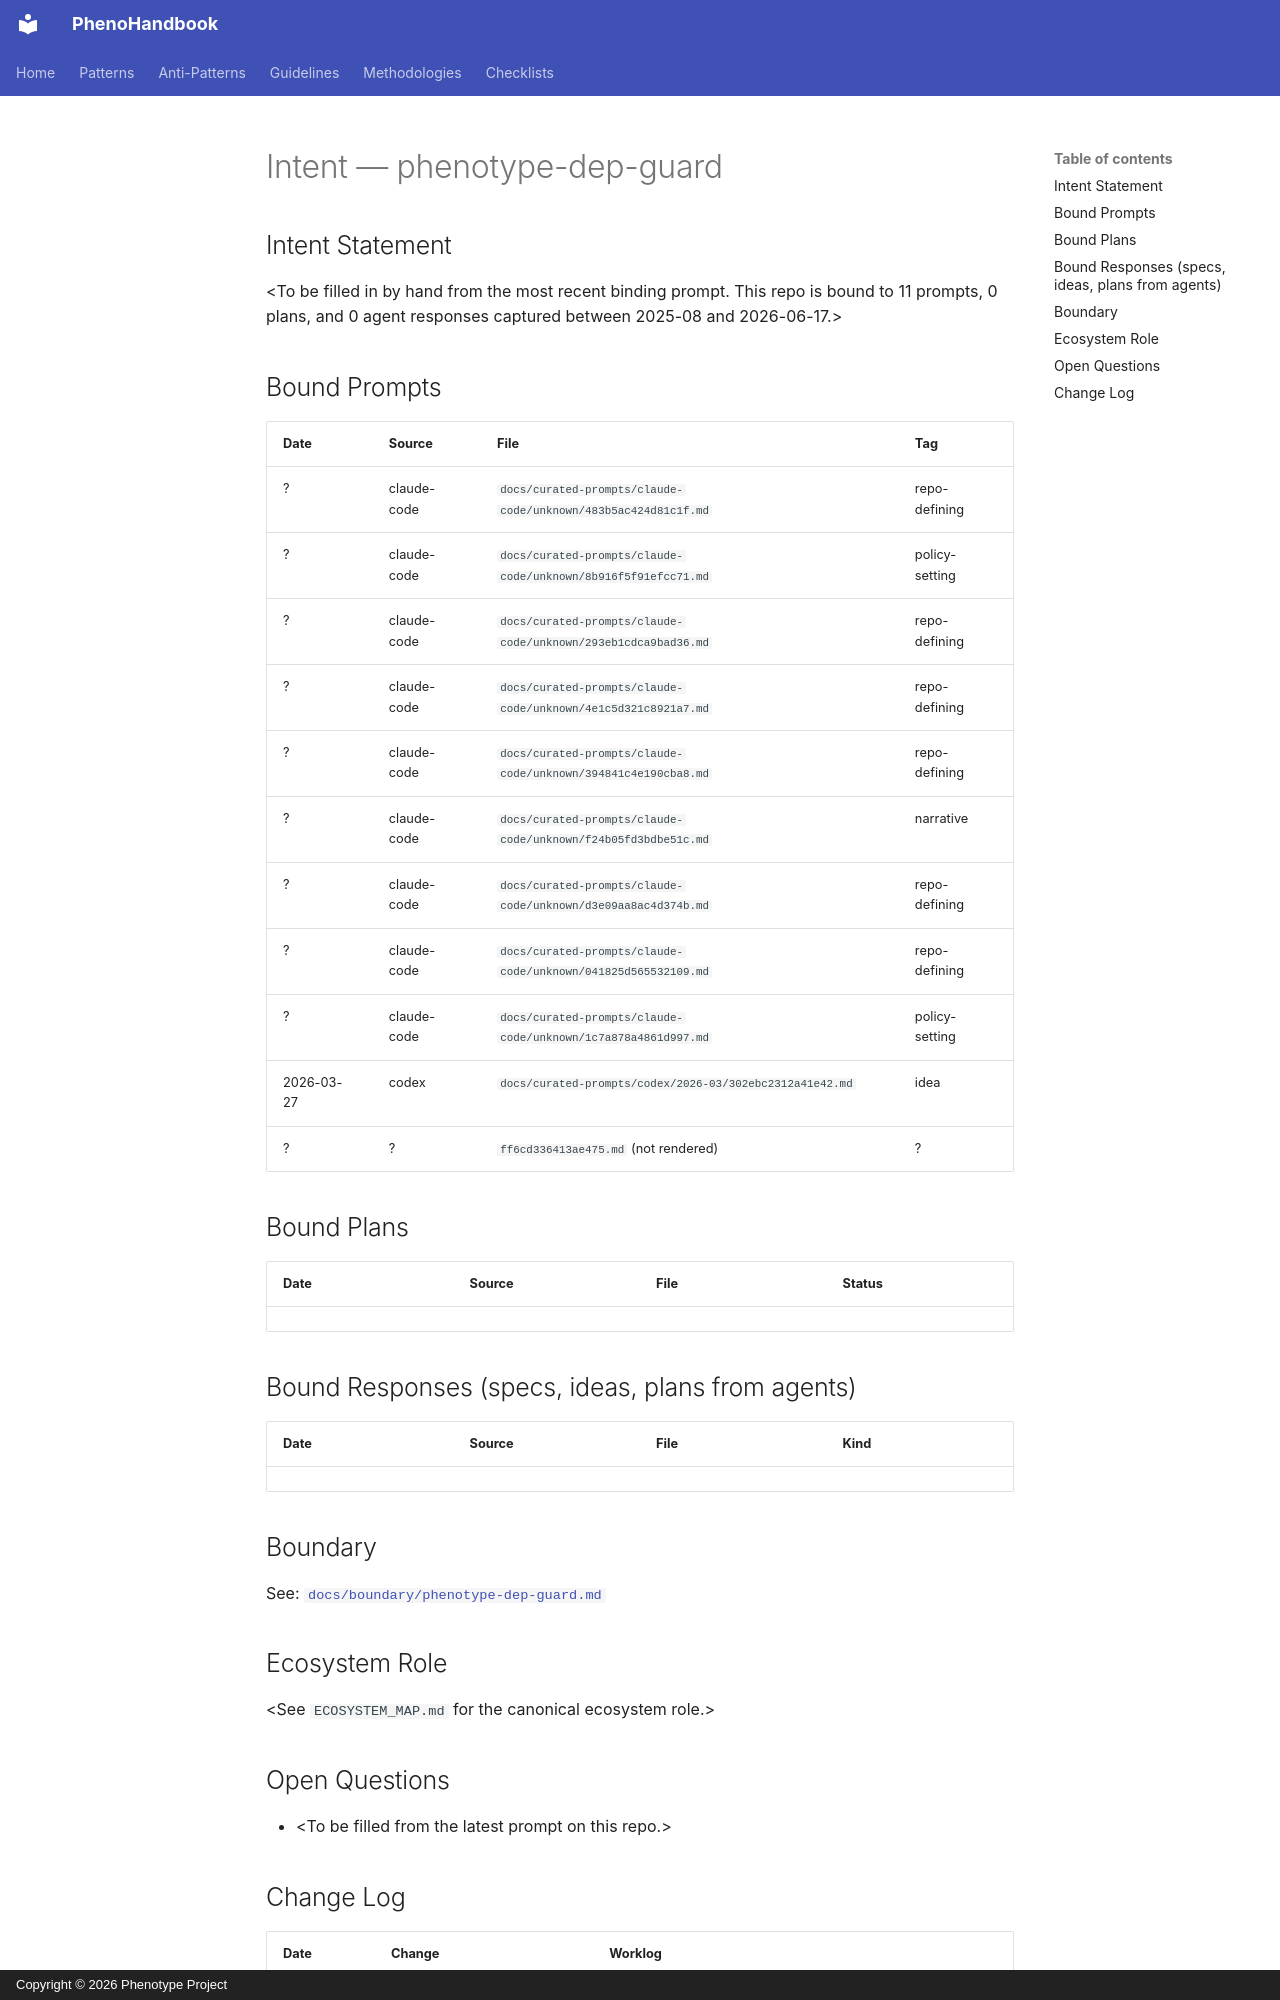

repository: KooshaPari/PhenoShared · page: intent/phenotype-dep-guard/index.html · generator: mkdocs · copyright: Copyright © 2026 Phenotype Project

---
repo: "phenotype-dep-guard"
aliases: []
role: unknown
status: active
last_verified: 2026-06-17
bound_prompts: 11
bound_plans: 0
bound_responses: 0
device: macbook
---

# Intent — phenotype-dep-guard

## Intent Statement

&lt;To be filled in by hand from the most recent binding prompt. This repo is bound to 11 prompts, 0 plans, and 0 agent responses captured between 2025-08 and 2026-06-17.>

## Bound Prompts

| Date | Source | File | Tag |
| ---- | ------ | ---- | --- |
| ? | claude-code | `docs/curated-prompts/claude-code/unknown/483b5ac424d81c1f.md` | repo-defining |
| ? | claude-code | `docs/curated-prompts/claude-code/unknown/8b916f5f91efcc71.md` | policy-setting |
| ? | claude-code | `docs/curated-prompts/claude-code/unknown/293eb1cdca9bad36.md` | repo-defining |
| ? | claude-code | `docs/curated-prompts/claude-code/unknown/4e1c5d321c8921a7.md` | repo-defining |
| ? | claude-code | `docs/curated-prompts/claude-code/unknown/394841c4e190cba8.md` | repo-defining |
| ? | claude-code | `docs/curated-prompts/claude-code/unknown/f24b05fd3bdbe51c.md` | narrative |
| ? | claude-code | `docs/curated-prompts/claude-code/unknown/d3e09aa8ac4d374b.md` | repo-defining |
| ? | claude-code | `docs/curated-prompts/claude-code/unknown/041825d565532109.md` | repo-defining |
| ? | claude-code | `docs/curated-prompts/claude-code/unknown/1c7a878a4861d997.md` | policy-setting |
| 2026-03-27 | codex | `docs/curated-prompts/codex/2026-03/302ebc2312a41e42.md` | idea |
| ? | ? | `ff6cd336413ae475.md` (not rendered) | ? |

## Bound Plans

| Date | Source | File | Status |
| ---- | ------ | ---- | ------ |

## Bound Responses (specs, ideas, plans from agents)

| Date | Source | File | Kind |
| ---- | ------ | ---- | ---- |

## Boundary

See: [`docs/boundary/phenotype-dep-guard.md`](../boundary/phenotype-dep-guard.md)

## Ecosystem Role

&lt;See `ECOSYSTEM_MAP.md` for the canonical ecosystem role.>

## Open Questions

- &lt;To be filled from the latest prompt on this repo.>
